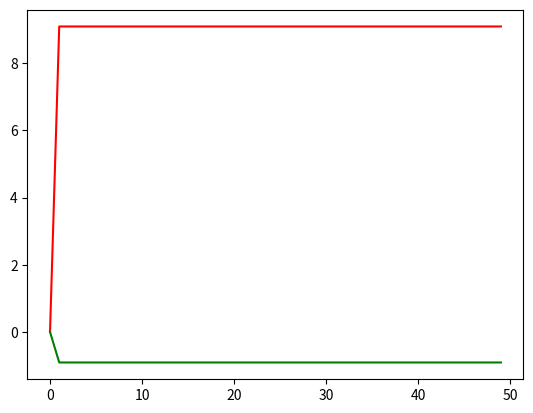

Source code (Python):
# -*- coding: utf-8 -*-
"""
Created on Thu Jun 30 17:15:16 2016

[redacted]
"""


import numpy as np
import matplotlib.pyplot as plt


R=1
L=1
dt = 0.1
E=10

A = np.matrix([[1/R,-1/R,1],[-1/R, 1/R + dt/L,0],[1,0,0]])
x = np.matrix([[0],[0],[0]])
b = np.matrix([[0],[0],[E]])
x_coord = []
v_coord = []
i_coord = []
for i in np.arange(50):
    x_coord.append(i)
    v_coord.append(x.tolist()[1][0])
    i_coord.append(x.tolist()[2][0])
    x = A.I*b
    b[1] = -b[1]
   
plt.plot(x_coord, v_coord, 'r')
plt.plot(x_coord, i_coord, 'g')  